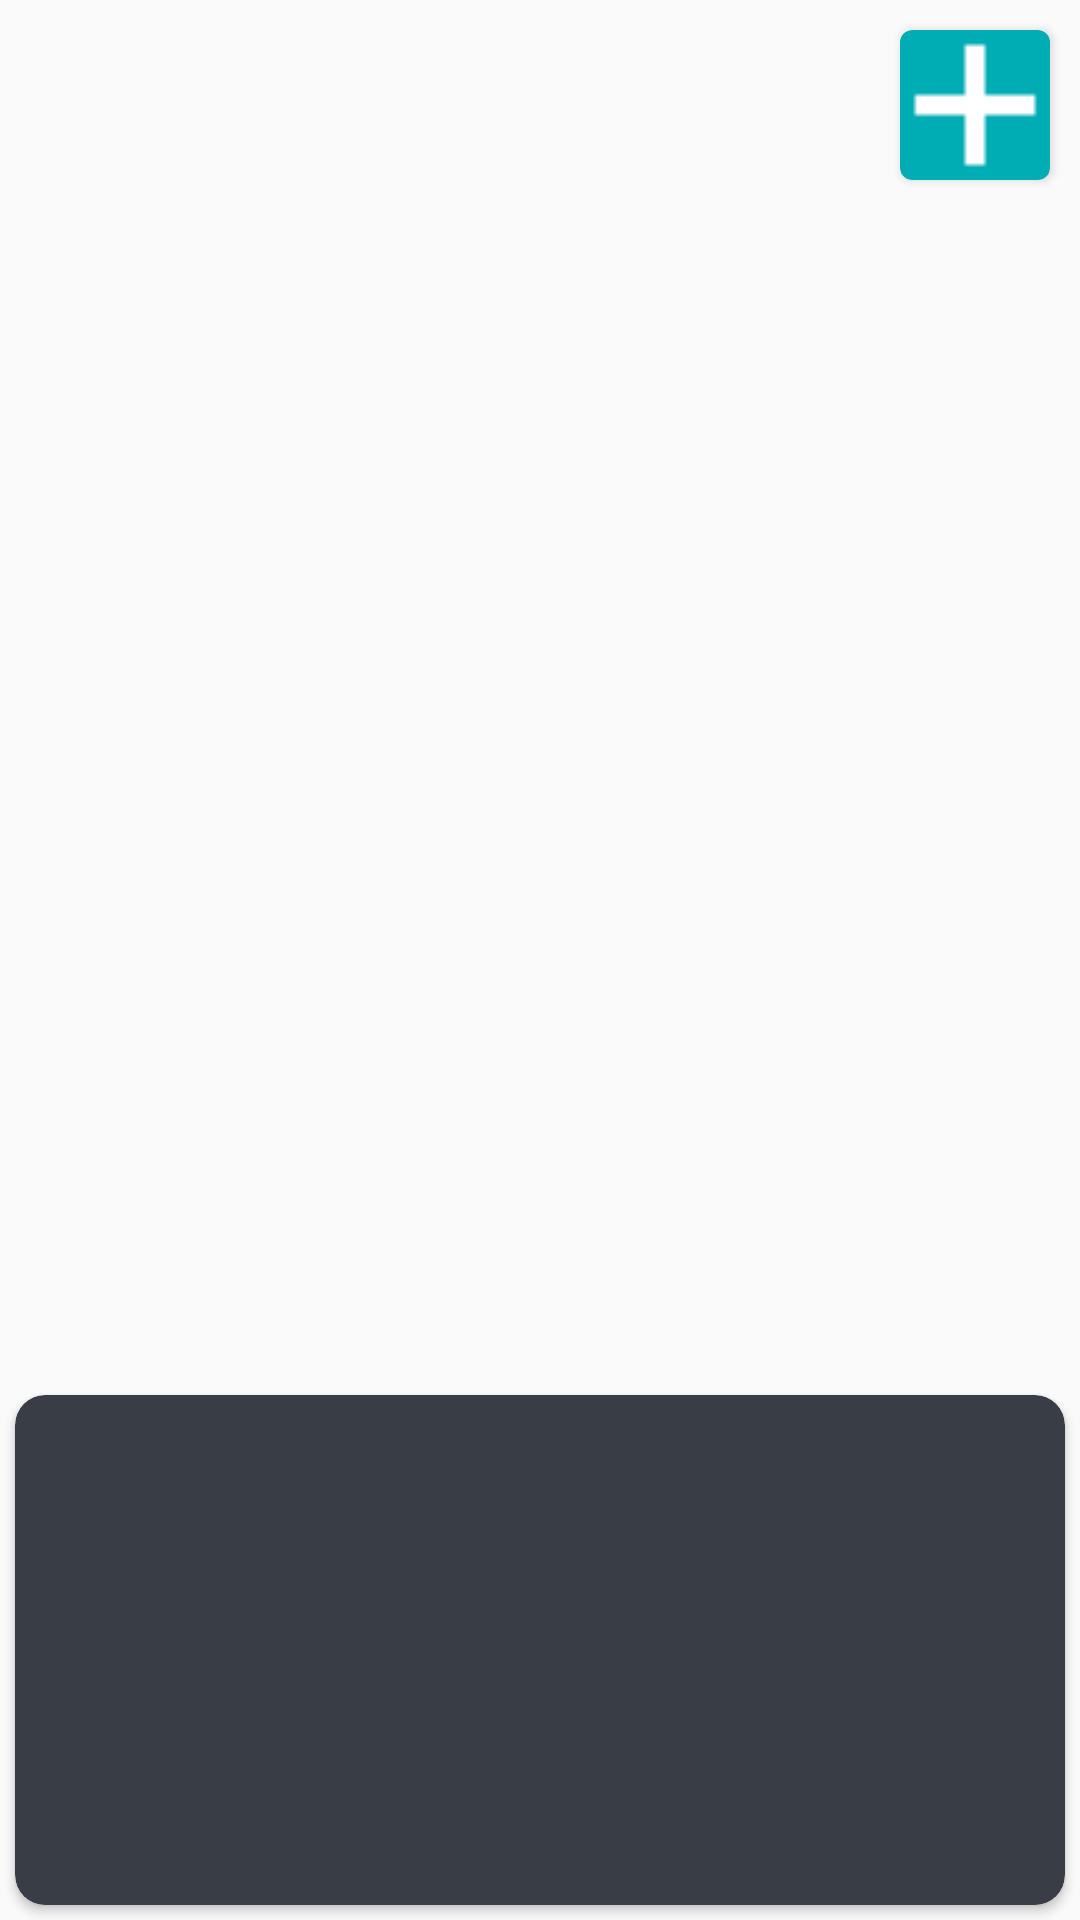

This screen was rendered from an Android layout file. Write that file and the resources it references.
<!-- AndroidManifest.xml: application theme Theme.TokuRaku -->
<!-- res/layout/reading_pdf_activity.xml -->
<?xml version="1.0" encoding="utf-8"?>

<androidx.constraintlayout.widget.ConstraintLayout xmlns:android="http://schemas.android.com/apk/res/android"
    xmlns:app="http://schemas.android.com/apk/res-auto"
    xmlns:tools="http://schemas.android.com/tools"
    android:layout_width="match_parent"
    android:layout_height="match_parent">

    

    <ImageView
        android:id="@+id/pdf_view"
        android:layout_width="0dp"
        android:layout_height="0dp"
        android:layout_marginBottom="30dp"
        android:translationZ="-90dp"
        app:layout_constraintBottom_toBottomOf="parent"
        app:layout_constraintEnd_toEndOf="parent"
        app:layout_constraintHorizontal_bias="0.0"
        app:layout_constraintStart_toStartOf="parent"
        app:layout_constraintTop_toTopOf="parent"
        app:layout_constraintVertical_bias="0.0" />

    <androidx.cardview.widget.CardView
        android:id="@+id/add_kanji"
        android:layout_width="50dp"
        android:layout_height="50dp"
        android:layout_marginEnd="10dp"
        android:layout_marginTop="10dp"
        app:cardBackgroundColor="@color/blue"
        app:cardCornerRadius="4dp"
        app:layout_constraintEnd_toEndOf="parent"
        app:layout_constraintTop_toTopOf="parent">

        <View
            android:layout_width="wrap_content"
            android:layout_height="wrap_content"
            android:background="@drawable/add_icon" />

    </androidx.cardview.widget.CardView>


    <androidx.cardview.widget.CardView
        android:id="@+id/kanji_show_cardView"
        android:layout_width="match_parent"
        android:layout_height="170dp"
        android:layout_marginStart="5dp"
        android:layout_marginEnd="5dp"
        android:layout_marginBottom="5dp"
        app:cardBackgroundColor="@color/dark"
        app:cardCornerRadius="10dp"
        app:layout_constraintBottom_toBottomOf="parent"
        >

        <ScrollView
            android:layout_width="match_parent"
            android:layout_height="match_parent"
            android:layout_marginStart="5dp"
            android:layout_marginEnd="10dp"
            android:layout_marginBottom="10dp"
            android:layout_marginTop="5dp"
            >
            <GridLayout
                android:layout_width="match_parent"
                android:layout_height="wrap_content"
                android:numColumns="3"
                android:padding="3dp"
                />
        </ScrollView>

    </androidx.cardview.widget.CardView>


    <View
        android:id="@+id/kanji_show_button"
        android:layout_width="50dp"
        android:layout_height="20dp"
        android:background="@drawable/triangle_icon"
        app:layout_constraintBottom_toTopOf="@+id/kanji_show_cardView"
        app:layout_constraintEnd_toEndOf="parent"
        app:layout_constraintStart_toStartOf="parent" />


</androidx.constraintlayout.widget.ConstraintLayout>
<!-- resources referenced by this layout -->
<resources>
  <color name="blue">#00ADB5</color>
  <color name="dark">#393E46</color>
  <!-- drawable add_icon: png bitmap (drawable, 559 bytes) -->
  <style name="Theme.TokuRaku" parent="android:Theme.Material.Light.NoActionBar" />
</resources>
